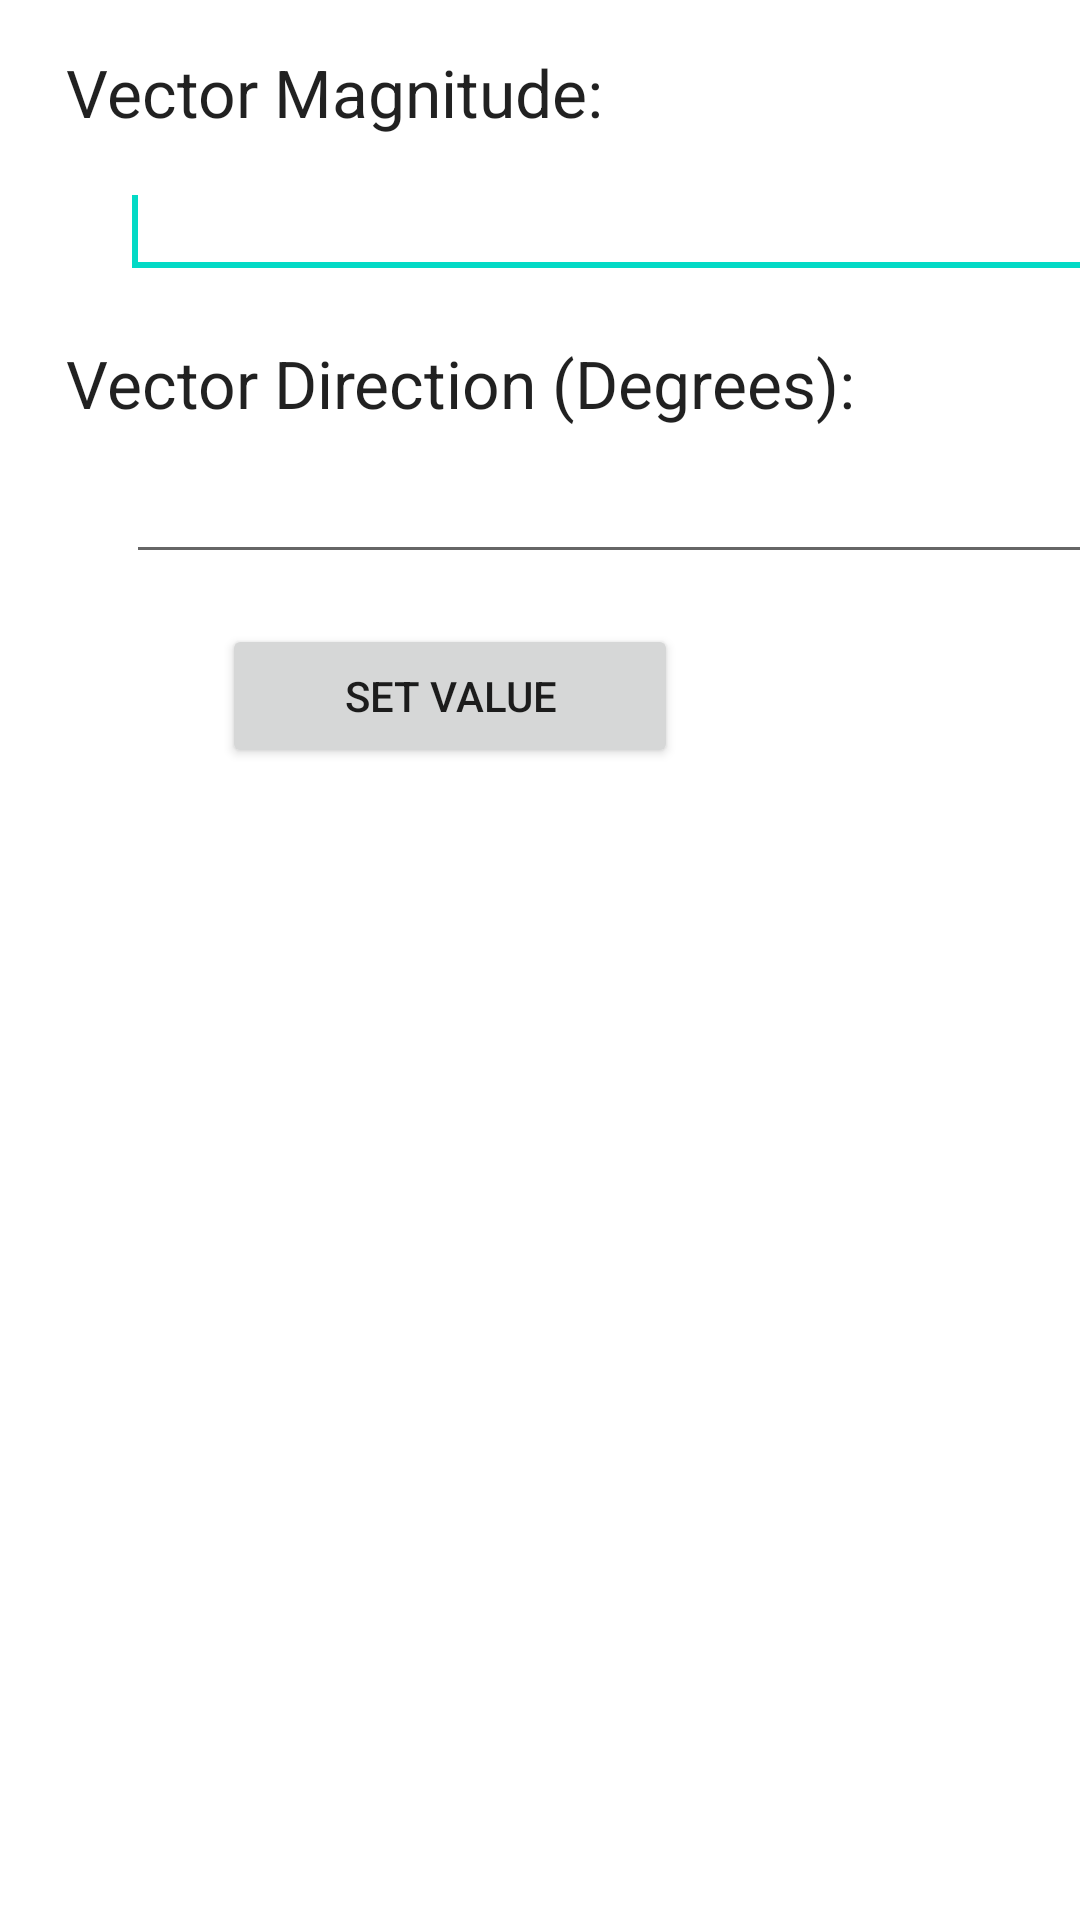

Produce the Android XML layout that renders to this screen, including the resource entries it uses.
<!-- AndroidManifest.xml: fallback theme Theme.MaterialComponents.DayNight.NoActionBar -->
<!-- res/layout/vector_polar_value_dialog.xml -->
<?xml version="1.0" encoding="utf-8"?>
<AbsoluteLayout xmlns:android="http://schemas.android.com/apk/res/android"
    xmlns:tools="http://schemas.android.com/tools"
    android:layout_width="match_parent"
    android:layout_height="match_parent"
    tools:context=".PropertiesVectorPolarValueDialog" >

    <TextView
        android:id="@+id/textView2"
        android:layout_width="216dp"
        android:layout_height="wrap_content"
        android:layout_x="22dp"
        android:layout_y="16dp"
        android:text="Vector Magnitude:"
        android:textAppearance="?android:attr/textAppearanceLarge" />

    <Button
        android:id="@+id/setVectorPolarValue"
        android:layout_width="152dp"
        android:layout_height="wrap_content"
        android:layout_x="74dp"
        android:layout_y="208dp"
        android:text="Set Value" />

    <TextView
        android:id="@+id/textView1"
        android:layout_width="412dp"
        android:layout_height="wrap_content"
        android:layout_x="22dp"
        android:layout_y="113dp"
        android:text="Vector Direction (Degrees):"
        android:textAppearance="?android:attr/textAppearanceLarge" />

    <EditText
        android:id="@+id/vectorValueMagnitudeEditText"
        android:layout_width="414dp"
        android:layout_height="wrap_content"
        android:layout_x="40dp"
        android:layout_y="55dp"
        android:ems="10"
        android:inputType="numberDecimal|numberSigned" >

        <requestFocus />
    </EditText>

    <EditText
        android:id="@+id/vectorValueDirectionEditText"
        android:layout_width="411dp"
        android:layout_height="wrap_content"
        android:layout_x="42dp"
        android:layout_y="150dp"
        android:ems="10"
        android:inputType="numberDecimal|numberSigned" />

</AbsoluteLayout>
<!-- resources referenced by this layout -->
<resources>

</resources>
